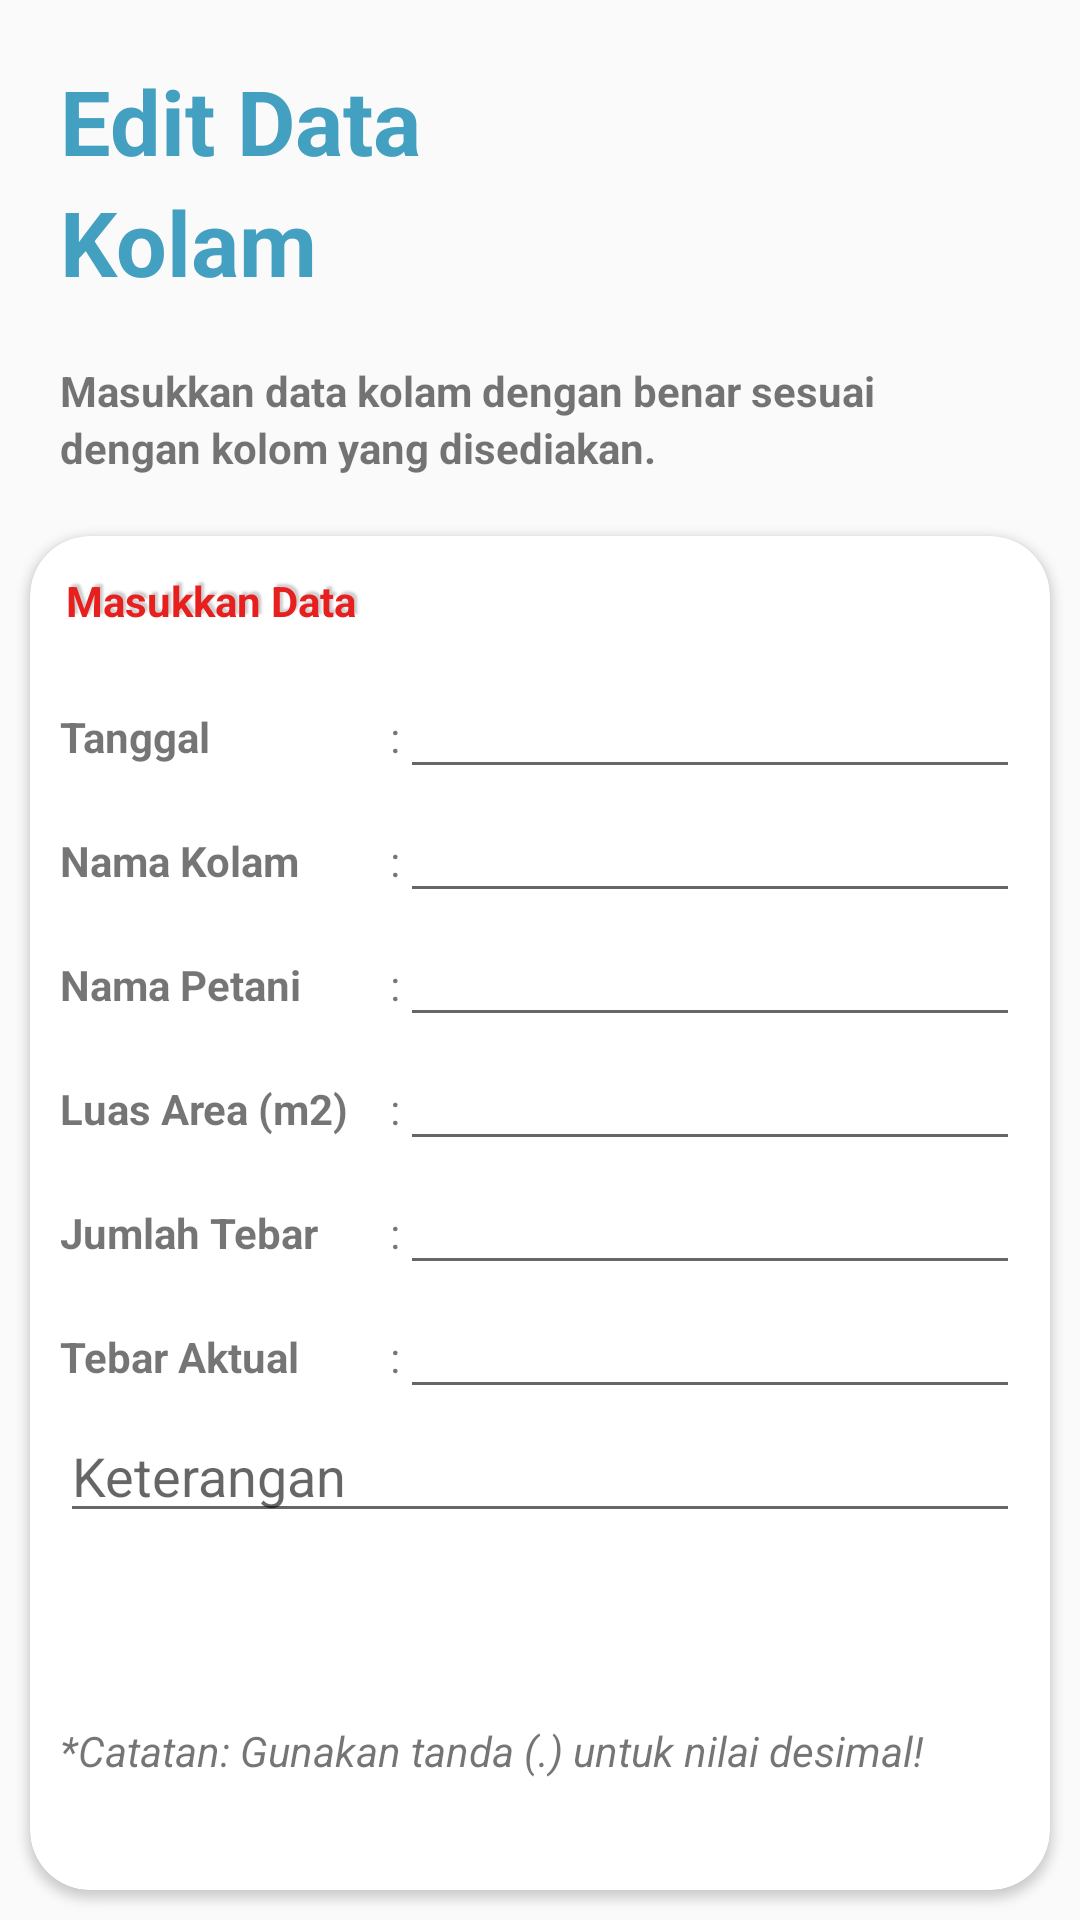

Here is an Android app screen rendered from its layout file. Give the layout XML and the strings, colors and styles it references.
<!-- AndroidManifest.xml: application theme AppTheme -->
<!-- res/layout/activity_edit_kolam.xml -->
<?xml version="1.0" encoding="utf-8"?>
<RelativeLayout xmlns:android="http://schemas.android.com/apk/res/android"
    xmlns:app="http://schemas.android.com/apk/res-auto"
    xmlns:tools="http://schemas.android.com/tools"
    android:layout_width="match_parent"
    android:layout_height="match_parent"
    tools:context=".Activity.Input_Data_Kolam">
    <TextView
        android:layout_width="wrap_content"
        android:layout_height="wrap_content"
        android:id="@+id/text25"
        android:text="Edit Data"
        android:textStyle="bold"
        android:textSize="30dp"
        android:layout_marginTop="20dp"
        android:layout_marginLeft="20dp"
        android:textColor="@color/birumuda"
        ></TextView>
    <TextView
        android:layout_width="wrap_content"
        android:layout_height="wrap_content"
        android:id="@+id/text26"
        android:text="Kolam"
        android:textStyle="bold"
        android:textSize="30dp"
        android:layout_below="@id/text25"
        android:layout_marginLeft="20dp"
        android:textColor="@color/birumuda"
        ></TextView>
    <TextView
        android:layout_width="wrap_content"
        android:layout_height="wrap_content"
        android:id="@+id/text27"
        android:text="Masukkan data kolam dengan benar sesuai"
        android:textStyle="bold"
        android:layout_below="@id/text26"
        android:layout_marginTop="20dp"
        android:layout_marginLeft="20dp"
        ></TextView>
    <TextView
        android:layout_width="wrap_content"
        android:layout_height="wrap_content"
        android:id="@+id/text28"
        android:text="dengan kolom yang disediakan."
        android:textStyle="bold"
        android:layout_below="@id/text27"
        android:layout_marginLeft="20dp"
        ></TextView>

    <androidx.cardview.widget.CardView
        android:layout_below="@+id/text28"
        android:layout_width="match_parent"
        android:layout_height="match_parent"
        android:layout_marginTop="20dp"
        android:layout_marginLeft="10dp"
        android:layout_marginRight="10dp"
        android:layout_marginBottom="10dp"
        app:cardCornerRadius="20dp"
        >
        <RelativeLayout
            android:layout_width="match_parent"
            android:layout_height="match_parent">
            <TextView
                android:layout_width="match_parent"
                android:layout_height="wrap_content"
                android:id="@+id/text29"
                android:text="Masukkan Data"
                android:layout_marginTop="10dp"
                android:layout_marginLeft="10dp"
                android:textStyle="bold"
                android:textColor="@color/merah1"
                android:padding="2dp"
                android:shadowColor="@color/TransparentGrey"
                android:shadowDx="3"
                android:shadowDy="-3"
                android:shadowRadius="1.5"
                ></TextView>

            <ScrollView
                android:layout_width="match_parent"
                android:layout_below="@id/text29"
                android:layout_height="match_parent">
                <LinearLayout
                    android:layout_width="match_parent"
                    android:layout_height="match_parent"
                    android:layout_below="@+id/text29"
                    android:layout_marginLeft="10dp"
                    android:layout_marginTop="10dp"
                    android:layout_marginRight="10dp"
                    android:orientation="vertical">
                    <LinearLayout
                        android:id="@+id/q"
                        android:layout_width="match_parent"
                        android:layout_height="wrap_content">
                        <TextView
                            android:layout_width="110dp"
                            android:layout_height="wrap_content"
                            android:text="Tanggal"
                            android:textStyle="bold"
                            ></TextView>
                        <TextView
                            android:layout_width="wrap_content"
                            android:layout_height="wrap_content"
                            android:text=":"></TextView>
                        <EditText
                            android:id="@+id/etanggalkolam"
                            android:layout_width="match_parent"
                            android:layout_height="wrap_content"></EditText>
                    </LinearLayout>
                    <LinearLayout
                        android:id="@+id/w"
                        android:layout_width="match_parent"
                        android:layout_height="wrap_content">
                        <TextView
                            android:layout_width="110dp"
                            android:layout_height="wrap_content"
                            android:text="Nama Kolam"
                            android:textStyle="bold"
                            ></TextView>
                        <TextView
                            android:layout_width="wrap_content"
                            android:layout_height="wrap_content"
                            android:text=":"></TextView>
                        <EditText
                            android:id="@+id/enamakolam"
                            android:layout_width="match_parent"
                            android:layout_height="wrap_content"></EditText>
                    </LinearLayout>
                    <LinearLayout
                        android:layout_width="match_parent"
                        android:layout_height="wrap_content">
                        <TextView
                            android:layout_width="110dp"
                            android:layout_height="wrap_content"
                            android:text="Nama Petani"
                            android:textStyle="bold"
                            ></TextView>
                        <TextView
                            android:layout_width="wrap_content"
                            android:layout_height="wrap_content"
                            android:text=":"></TextView>
                        <EditText
                            android:id="@+id/enamapetani"
                            android:layout_width="match_parent"
                            android:layout_height="wrap_content"></EditText>
                    </LinearLayout>
                    <LinearLayout
                        android:layout_width="match_parent"
                        android:layout_height="wrap_content">
                        <TextView
                            android:layout_width="110dp"
                            android:layout_height="wrap_content"
                            android:text="Luas Area (m2)"
                            android:textStyle="bold"
                            ></TextView>
                        <TextView
                            android:layout_width="wrap_content"
                            android:layout_height="wrap_content"
                            android:text=":"></TextView>
                        <EditText
                            android:id="@+id/eluasarea"
                            android:layout_width="match_parent"
                            android:layout_height="wrap_content"></EditText>
                    </LinearLayout>
                    <LinearLayout
                        android:layout_width="match_parent"
                        android:layout_height="wrap_content">
                        <TextView
                            android:layout_width="110dp"
                            android:layout_height="wrap_content"
                            android:text="Jumlah Tebar"
                            android:textStyle="bold"
                            ></TextView>
                        <TextView
                            android:layout_width="wrap_content"
                            android:layout_height="wrap_content"
                            android:text=":"></TextView>
                        <EditText
                            android:id="@+id/ejumlahtebarekor"
                            android:layout_width="match_parent"
                            android:layout_height="wrap_content"></EditText>
                    </LinearLayout>
                    <LinearLayout
                        android:layout_width="match_parent"
                        android:layout_height="wrap_content">
                        <TextView
                            android:layout_width="110dp"
                            android:layout_height="wrap_content"
                            android:text="Tebar Aktual"
                            android:textStyle="bold"
                            ></TextView>
                        <TextView
                            android:layout_width="wrap_content"
                            android:layout_height="wrap_content"
                            android:text=":"></TextView>
                        <EditText
                            android:id="@+id/ejumlahtebarsampling"
                            android:layout_width="match_parent"
                            android:layout_height="wrap_content"></EditText>
                    </LinearLayout>
                    <EditText
                        android:id="@+id/eketerangankolam"
                        android:layout_width="match_parent"
                        android:layout_height="wrap_content"
                        android:hint="Keterangan"></EditText>
                    <Button
                        android:id="@+id/esimpankolam"
                        android:layout_width="match_parent"
                        android:layout_height="wrap_content"
                        android:text="Simpan"
                        android:textColor="#FFFFFF"
                        android:layout_marginTop="10dp"
                        android:background="@drawable/button1"
                        ></Button>
                    <TextView
                        android:layout_width="wrap_content"
                        android:layout_height="wrap_content"
                        android:text="*Catatan: Gunakan tanda (.) untuk nilai desimal!"
                        android:textStyle="italic"
                        android:layout_marginTop="5dp"
                        android:layout_marginBottom="10dp"
                        ></TextView>
                </LinearLayout>
            </ScrollView>
        </RelativeLayout>
    </androidx.cardview.widget.CardView>

</RelativeLayout>
<!-- resources referenced by this layout -->
<resources>
  <color name="TransparentGrey">#33000000</color>
  <color name="birumuda">#44A0C1</color>
  <color name="merah1">#E7201F</color>
  <style name="AppTheme" parent="Theme.AppCompat.Light.NoActionBar">
          
          <item name="colorPrimary">#FFFFFF</item>
          <item name="colorPrimaryDark">@color/birumandantua</item>
          <item name="colorAccent">@color/birumandantua</item>
      </style>
  <color name="birumandantua">#337AD3</color>
</resources>
